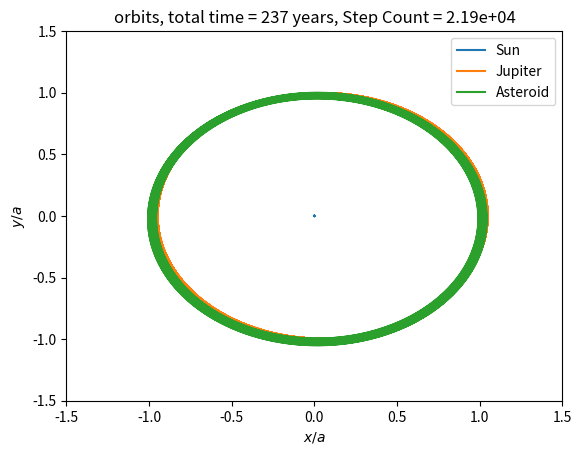
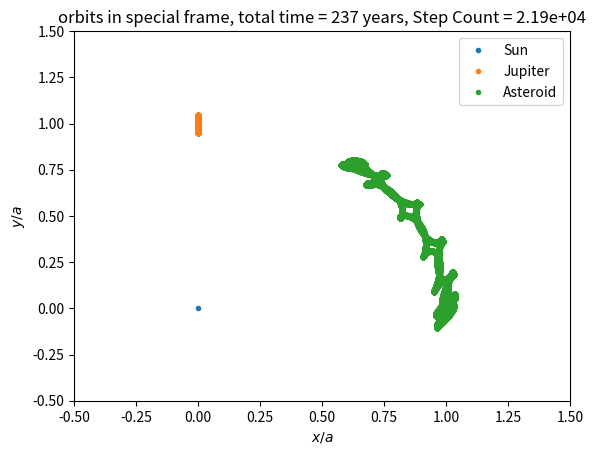

Write the Python code that produced these figures, in order.
# -*- coding: utf-8 -*-

import numpy as np
import matplotlib.pyplot as plt

def f(r,t):
    xJ = r[0]
    yJ = r[1]
    zJ = r[2]
    vxJ = r[3]
    vyJ = r[4]
    vzJ = r[5]
    xA = r[6]
    yA = r[7]
    zA = r[8]
    vxA = r[9]
    vyA = r[10]
    vzA = r[11]
    xS = r[12]
    yS = r[13]
    zS = r[14]
    vxS = r[15]
    vyS = r[16]
    vzS = r[17]
    
    axJ = -(xJ-xS)/((xJ-xS)**2+(yJ-yS)**2+(zJ-zS)**2)**(3.0/2)
    ayJ = -(yJ-yS)/((xJ-xS)**2+(yJ-yS)**2+(zJ-zS)**2)**(3.0/2)
    azJ = -(zJ-zS)/((xJ-xS)**2+(yJ-yS)**2+(zJ-zS)**2)**(3.0/2)

    axA = -(xA-xS)/((xA-xS)**2+(yA-yS)**2+(zA-zS)**2)**(3.0/2) - q *(xA-xJ)/((xA-xJ)**2+(yA-yJ)**2+(zA-zJ)**2)**(3.0/2)
    ayA = -(yA-yS)/((xA-xS)**2+(yA-yS)**2+(zA-zS)**2)**(3.0/2) - q *(yA-yJ)/((xA-xJ)**2+(yA-yJ)**2+(zA-zJ)**2)**(3.0/2)
    azA = -(zA-zS)/((xA-xS)**2+(yA-yS)**2+(zA-zS)**2)**(3.0/2) - q *(zA-zJ)/((xA-xJ)**2+(yA-yJ)**2+(zA-zJ)**2)**(3.0/2)

    axS = q*(xJ-xS)/((xJ-xS)**2+(yJ-yS)**2+(zJ-zS)**2)**(3.0/2)
    ayS = q*(yJ-yS)/((xJ-xS)**2+(yJ-yS)**2+(zJ-zS)**2)**(3.0/2)
    azS = q*(zJ-zS)/((xJ-xS)**2+(yJ-yS)**2+(zJ-zS)**2)**(3.0/2)
    
    return np.array([vxJ,vyJ,vzJ,axJ,ayJ,azJ,vxA,vyA,vzA,axA,ayA,azA,vxS,vyS,vzS,axS,ayS,azS],float)


    
  
def AdaptiveRK4(start, end, totalaccuracy, r):
    
    def timestep(t0,r0,h,step_count):
        if t0 + 2*h > end:
            h = (end-t0)/2.
        
        k1 = h*f(r0,t0)
        k2 = h*f(r0+0.5*k1,t0+0.5*h)
        k3 = h*f(r0+0.5*k2,t0+0.5*h)
        k4 = h*f(r0+k3,t0+h)
        r1 = r0 + (k1+2*k2+2*k3+k4)/6
        t1 = t0 + h
        
        k1 = h*f(r1,t1)
        k2 = h*f(r1+0.5*k1,t1+0.5*h)
        k3 = h*f(r1+0.5*k2,t1+0.5*h)
        k4 = h*f(r1+k3,t1+h)
        r1 = r1 + (k1+2*k2+2*k3+k4)/6
       
        k1 = 2*h*f(r0,t0)
        k2 = 2*h*f(r0+0.5*k1,t0+0.5*h*2)
        k3 = 2*h*f(r0+0.5*k2,t0+0.5*h*2)
        k4 = 2*h*f(r0+k3,t0+h*2)
        r2 = r0 + (k1+2*k2+2*k3+k4)/6
        
        error2J = ((r1[0]-r2[0])/30)**2 + ((r1[1]-r2[1])/30)**2 + ((r1[2]-r2[2])/30)**2
        error2A = ((r1[6]-r2[6])/30)**2 + ((r1[7]-r2[7])/30)**2 + ((r1[8]-r2[8])/30)**2
        error2S = ((r1[12]-r2[12])/30)**2 + ((r1[13]-r2[13])/30)**2 + ((r1[14]-r2[14])/30)**2
        error = np.sqrt(error2J+error2A+error2S)
        rho = h * precision / error
        
        if rho >= 1:
            r0 = r1 + (r1-r2)/15
            t0 = t0 + 2*h
            step_count = step_count+1
            tpoints.append(t0)
            xJpoints.append(r0[0])
            yJpoints.append(r0[1])
            zJpoints.append(r0[2])
            xApoints.append(r0[6])
            yApoints.append(r0[7])
            zApoints.append(r0[8])
            xSpoints.append(r0[12])
            ySpoints.append(r0[13])
            zSpoints.append(r0[14])
            if rho**(1/4)<2:
                h = h * rho**(1/4)
            else:
                h = h * 2
        else:
            h = h * rho**(1/4)
        return t0, r0, h, step_count
        
    
    precision = totalaccuracy/(end-start)
    t0 = start
    r0 = r.copy()
    h = float(end-start)/ 10000
    step_count = 0   
    
    tpoints = []
    xJpoints = []
    yJpoints = []
    zJpoints = []
    xApoints = []
    yApoints = []
    zApoints = []
    xSpoints = []
    ySpoints = []
    zSpoints = []

    tpoints.append(t0)
    xJpoints.append(r0[0])
    yJpoints.append(r0[1])
    zJpoints.append(r0[2])
    xApoints.append(r0[6])
    yApoints.append(r0[7])
    zApoints.append(r0[8])
    xSpoints.append(r0[12])
    ySpoints.append(r0[13])
    zSpoints.append(r0[14])
            
    while t0 < end:
        t0, r0, h, step_count = timestep(t0 ,r0, h, step_count)
        
    return np.array(tpoints), np.array(xJpoints), np.array(yJpoints), np.array(zJpoints), \
    np.array(xApoints), np.array(yApoints), np.array(zApoints), \
    np.array(xSpoints), np.array(ySpoints), np.array(zSpoints), \
    step_count, t0
    
        
# Astronomical Data
    
GMS = 1.327124400189*10**20
GMJ = 1.266865349*10**17
q = GMJ/GMS
a = 778.299*10**9 # semi-major axis as unit of length
e = 0.048498  # eccentricity

time_unit_in_second = np.sqrt(a**3/GMS)
Julian_year_in_second = 365.25 * 86400
time_unit_in_years = time_unit_in_second / Julian_year_in_second
period_in_years = 2*np.pi * time_unit_in_years /np.sqrt(1+q)


# initial conditions

t_final_in_years = 20 * period_in_years
t_final = t_final_in_years / time_unit_in_years


c = (1+e)*np.sqrt(1-q/(1.+q)+(q/(1+q))**2)
vc = np.sqrt(1-q/(1+q)+(q/(1+q))**2) * np.sqrt((1-e)/(1+e))*1.01
cosalpha = -(2*q/(1+q)-1)/2/np.sqrt(1-q/(1+q)+(q/(1+q))**2)*1.4
sinalpha = np.sqrt(1 - cosalpha**2)

r_ini = np.array([1/(1+q)*(1+e), 0., 0., 0., 1/(1+q)*np.sqrt((1-e)/(1+e)), 0.,
                  c*cosalpha, -c*sinalpha, 0, vc*sinalpha, vc*cosalpha, 0.,
                -q/(1+q)*(1+e), 0., 0., 0., -q/(1+q)*np.sqrt((1-e)/(1+e)), 0.])

totalaccuracy = 1E-10

# calculation

tpointsARK4, xJpointsARK4, yJpointsARK4, zJpointsARK4, \
xApointsARK4, yApointsARK4, zApointsARK4, \
xSpointsARK4, ySpointsARK4, zSpointsARK4, \
step_count, t0 = AdaptiveRK4(0, t_final, totalaccuracy, r_ini)


# more analysis

JS = np.sqrt((xJpointsARK4-xSpointsARK4)**2+(yJpointsARK4-ySpointsARK4)**2)
AS = np.sqrt((xApointsARK4-xSpointsARK4)**2+(yApointsARK4-ySpointsARK4)**2)
JA = np.sqrt((xJpointsARK4-xApointsARK4)**2+(yJpointsARK4-yApointsARK4)**2)
angle = np.arccos((JS**2+AS**2-JA**2)/(2*AS*JS))
angleminussixty = angle-np.pi/3


# calculate exact solution and check
mean_anomaly = t_final*np.sqrt(1.+q) - np.pi
eccentric_anomaly = 1.0   # initial guess of eccentric anomaly at final time
delta = 1.0 # initialize delta
accuracytarget = 1E-12
while abs(delta)>accuracytarget:
    delta = (eccentric_anomaly - e * np.sin(eccentric_anomaly) - mean_anomaly) / (1-e*np.cos(eccentric_anomaly))
    eccentric_anomaly -= delta
    
JS_exact = 1-e*np.cos(eccentric_anomaly)
JS_error = abs(JS_exact - JS[-1])

print('final time check',abs(t0-t_final))
print('error in final JS distance=',JS_error)
print('step count=', step_count)
print('calculation complete, now plotting...')


# plot and animation of orbits
fig1 = plt.figure()
ax1 = fig1.add_subplot(1,1,1)
ax1.plot(xSpointsARK4, ySpointsARK4,label='Sun')
ax1.plot(xJpointsARK4, yJpointsARK4, label='Jupiter')
ax1.plot(xApointsARK4, yApointsARK4, label='Asteroid')
ax1.set_xlabel(r'$x/a$')
ax1.set_ylabel(r'$y/a$')
plt.xlim(-1.5,1.5)
plt.ylim(-1.5,1.5)
plt.title('orbits, total time = {0:.3g} years, Step Count = {1:.3g}'.format(t_final_in_years,step_count))
plt.legend(loc=0)
plt.show()

'''
totalnumberofframe = 600
for i in range(totalnumberofframe+1):
    t = 5*period_in_years/time_unit_in_years *i/totalnumberofframe
    j = np.argmin(np.fabs(tpointsARK4-t))
    fig2 = plt.figure()
    ax1 = fig2.add_subplot(1,1,1)
    ax1.plot(xSpointsARK4[j],ySpointsARK4[j], 'o',label='Sun')
    ax1.plot(xJpointsARK4[j],yJpointsARK4[j], 'o',label='Jupiter')
    ax1.plot(xApointsARK4[j],yApointsARK4[j], 'o',label='Asteroid')
    ax1.set_xlabel(r'$x/a$')
    ax1.set_ylabel(r'$y/a$')
    plt.xlim(-1.5,1.5)
    plt.ylim(-1.5,1.5)
    plt.title('time = {0:.3g} years'.format(t*time_unit_in_years))
    plt.legend(loc=0)    
    plt.savefig('plot_{0:03d}.png'.format(i))
    plt.close(fig2)
'''

# plot and animation of orbits in frame of relative positions

fig3 = plt.figure()
ax1 = fig3.add_subplot(1,1,1)
ax1.plot(0,0, '.',label='Sun')
ax1.plot(np.zeros(JS.shape),JS, '.',label='Jupiter')
ax1.plot(AS*np.sin(angle), AS*np.cos(angle), '.',label='Asteroid')
ax1.set_xlabel(r'$x/a$')
ax1.set_ylabel(r'$y/a$')
plt.xlim(-0.5,1.5)
plt.ylim(-0.5,1.5)
plt.title('orbits in special frame, total time = {0:.3g} years, Step Count = {1:.3g}'.format(t_final_in_years,step_count))
plt.legend(loc=0)    
plt.show()

'''
totalnumberofframe = 450
for i in range(totalnumberofframe+1):
    t = 20*period_in_years/time_unit_in_years *i/totalnumberofframe
    j = np.argmin(np.fabs(tpointsARK4-t))
    fig4 = plt.figure()
    ax1 = fig4.add_subplot(1,1,1)
    ax1.plot(0,0, 'o',label='Sun')
    ax1.plot(0,JS[j], 'o',label='Jupiter')
    ax1.plot(AS[j]*np.sin(angle[j]), AS[j]*np.cos(angle[j]), 'o',label='Asteroid')
    ax1.set_xlabel(r'$x/a$')
    ax1.set_ylabel(r'$y/a$')
    plt.xlim(-0.5,1.5)
    plt.ylim(-0.5,1.5)
    plt.title('time = {0:.3g} years'.format(t*time_unit_in_years))
    plt.legend(loc=0)    
    plt.savefig('plotsp_{0:03d}.png'.format(i))
    plt.close(fig4)
 '''
  







'''
# plot of trajectory of asteroid relative to Lagrangian point L5
fig2 = plt.figure()
ax1 = fig2.add_subplot(1,1,1)
ax1.plot(anglepointsARK4, radiuspointsARK4, label='Step Count='+str(step_count))
ax1.set_xlabel(r'$angle/radian$')
ax1.set_ylabel(r'$radius/a$')
plt.title('trajectory of Trojan asteroid relative to Lagrangian points L5')
plt.legend(loc=0)
plt.show()
'''